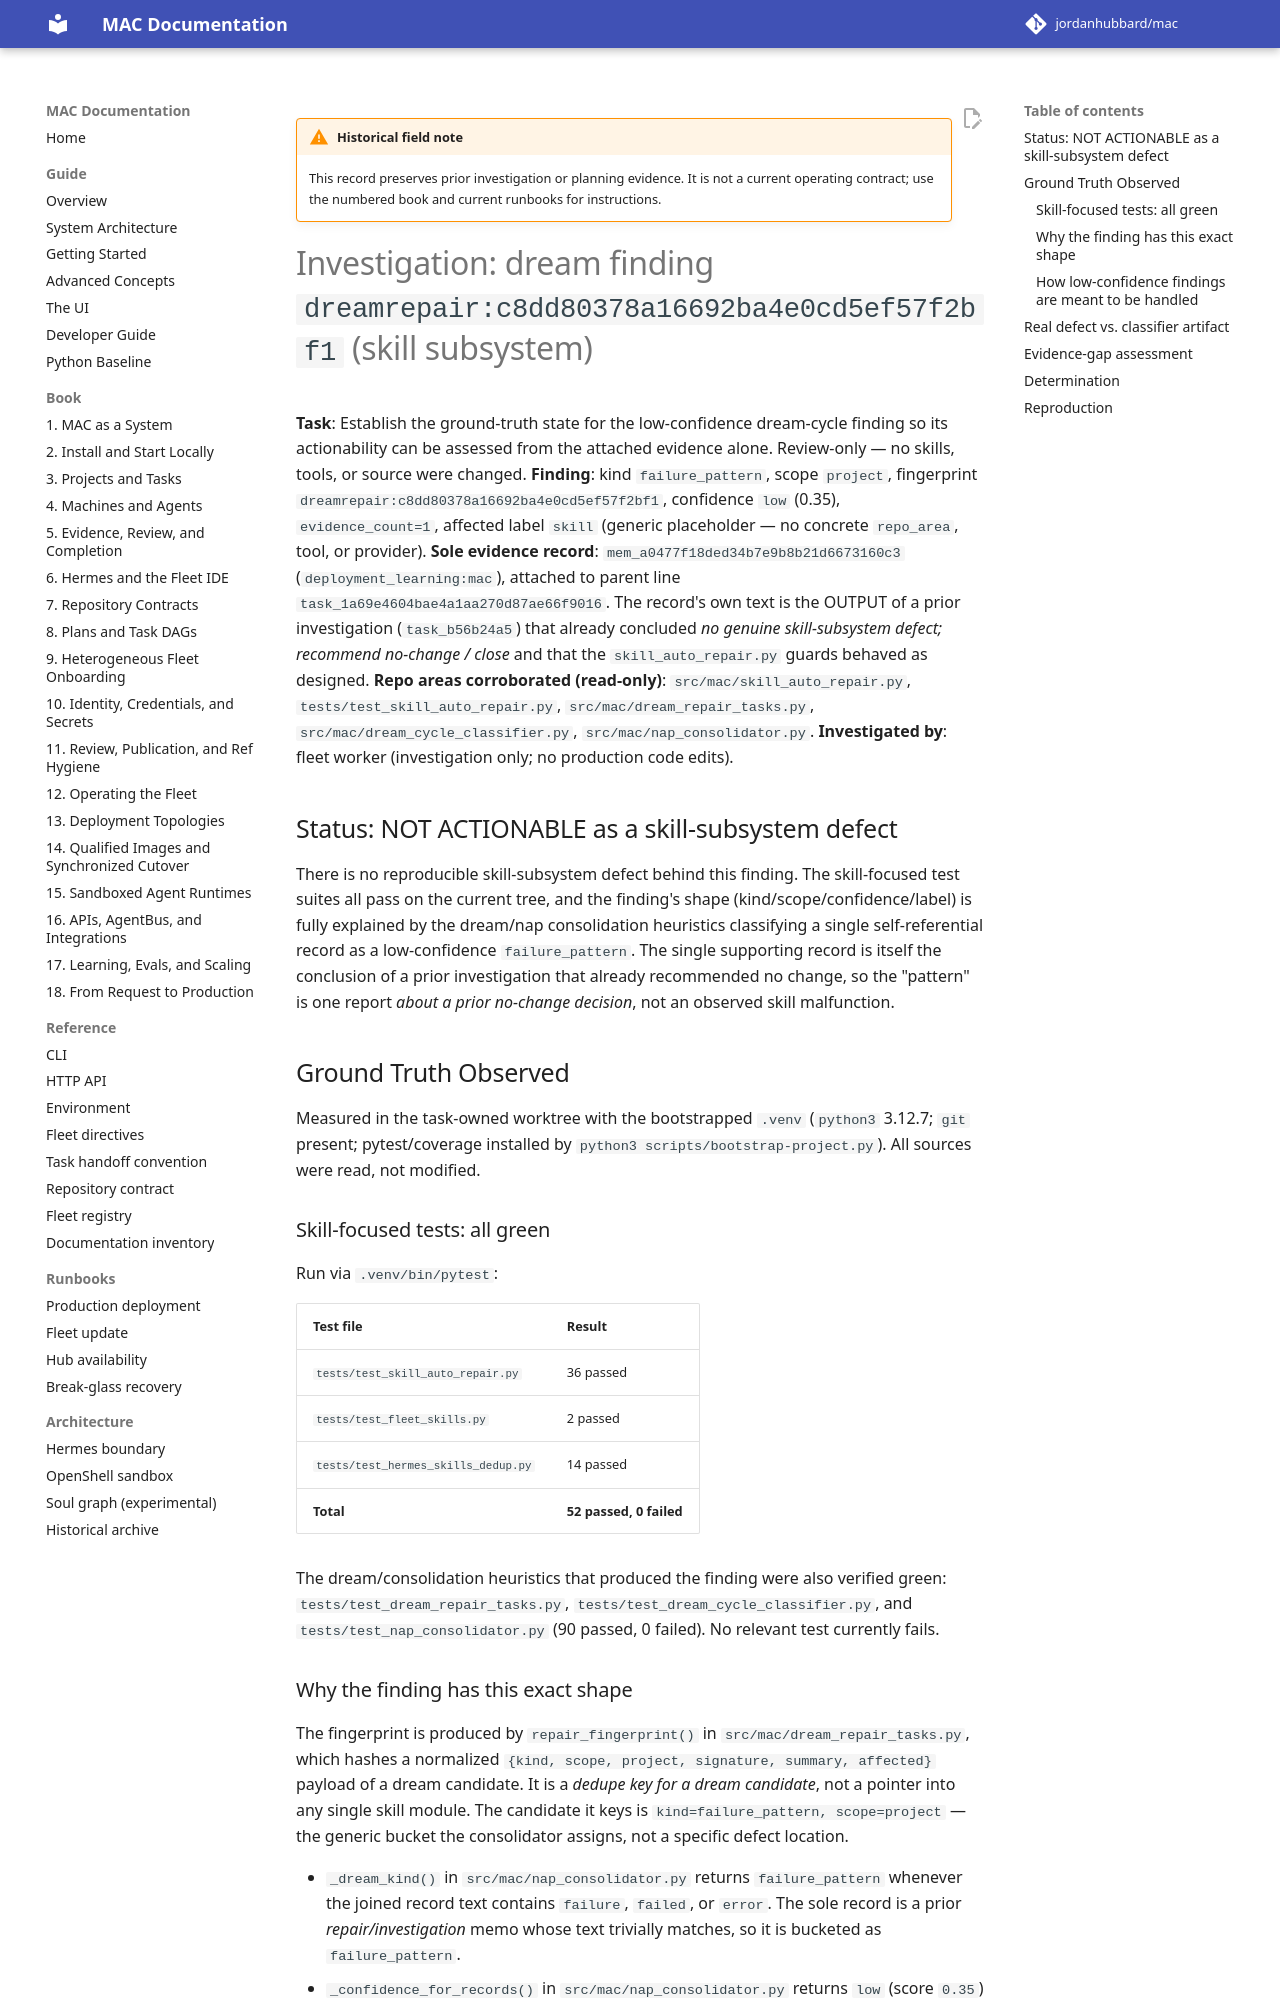

repository: jordanhubbard/mac · page: dev/archive/field-notes/investigation-dreamrepair-c8dd8037-skill/index.html · generator: mkdocs

!!! warning "Historical field note"
    This record preserves prior investigation or planning evidence. It is not a current operating contract; use the numbered book and current runbooks for instructions.

# Investigation: dream finding `dreamrepair:c8dd80378a16692ba4e0cd5ef57f2bf1` (skill subsystem)

**Task**: Establish the ground-truth state for the low-confidence dream-cycle
finding so its actionability can be assessed from the attached evidence alone.
Review-only — no skills, tools, or source were changed.
**Finding**: kind `failure_pattern`, scope `project`, fingerprint
`dreamrepair:c8dd80378a16692ba4e0cd5ef57f2bf1`, confidence `low` (0.35),
`evidence_count=1`, affected label `skill` (generic placeholder — no concrete
`repo_area`, tool, or provider).
**Sole evidence record**: `mem_a0477f18ded34b7e9b8b21d6673160c3`
(`deployment_learning:mac`), attached to parent line
`task_1a69e4604bae4a1aa270d87ae66f9016`. The record's own text is the OUTPUT of
a prior investigation (`task_b56b24a5`) that already concluded *no genuine
skill-subsystem defect; recommend no-change / close* and that the
`skill_auto_repair.py` guards behaved as designed.
**Repo areas corroborated (read-only)**: `src/mac/skill_auto_repair.py`,
`tests/test_skill_auto_repair.py`, `src/mac/dream_repair_tasks.py`,
`src/mac/dream_cycle_classifier.py`, `src/mac/nap_consolidator.py`.
**Investigated by**: fleet worker (investigation only; no production code edits).

## Status: NOT ACTIONABLE as a skill-subsystem defect

There is no reproducible skill-subsystem defect behind this finding. The
skill-focused test suites all pass on the current tree, and the finding's shape
(kind/scope/confidence/label) is fully explained by the dream/nap consolidation
heuristics classifying a single self-referential record as a low-confidence
`failure_pattern`. The single supporting record is itself the conclusion of a
prior investigation that already recommended no change, so the "pattern" is one
report *about a prior no-change decision*, not an observed skill malfunction.

## Ground Truth Observed

Measured in the task-owned worktree with the bootstrapped `.venv`
(`python3` 3.12.7; `git` present; pytest/coverage installed by
`python3 scripts/bootstrap-project.py`). All sources were read, not modified.

### Skill-focused tests: all green

Run via `.venv/bin/pytest`:

| Test file | Result |
| --- | --- |
| `tests/test_skill_auto_repair.py` | 36 passed |
| `tests/test_fleet_skills.py` | 2 passed |
| `tests/test_hermes_skills_dedup.py` | 14 passed |
| **Total** | **52 passed, 0 failed** |

The dream/consolidation heuristics that produced the finding were also verified
green: `tests/test_dream_repair_tasks.py`, `tests/test_dream_cycle_classifier.py`,
and `tests/test_nap_consolidator.py` (90 passed, 0 failed). No relevant test
currently fails.
